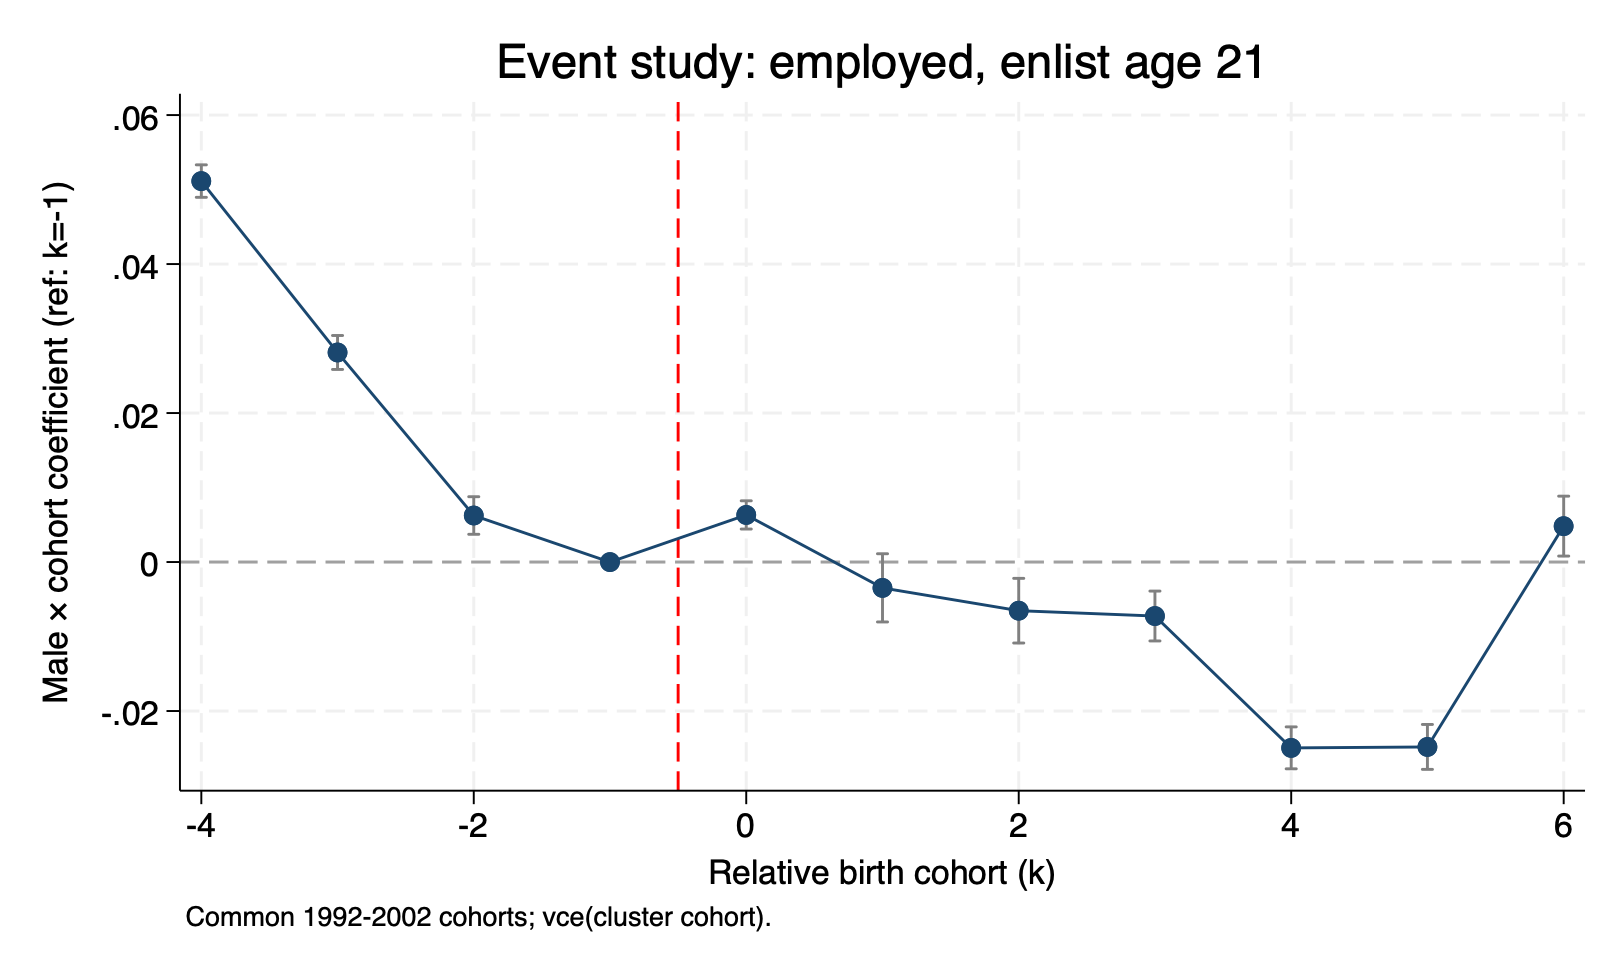

The data file committed next to this chart (first rows):
outcome, enlist_age, rel_cohort, beta, se, lb, ub
employed, 21, -4, 0.05114, 0.001112, 0.04896, 0.05332
employed, 21, -3, 0.02813, 0.001163, 0.02585, 0.03041
employed, 21, -2, 0.006247, 0.001288, 0.003723, 0.008772
employed, 21, -1, 0, 0, 0, 0
employed, 21, 0, 0.006323, 0.0009676, 0.004426, 0.008219
employed, 21, 1, -0.003467, 0.002336, -0.008045, 0.001111
employed, 21, 2, -0.00653, 0.002214, -0.01087, -0.00219
employed, 21, 3, -0.007249, 0.001707, -0.01059, -0.003902
employed, 21, 4, -0.02495, 0.001436, -0.02776, -0.02213
employed, 21, 5, -0.02482, 0.001538, -0.02783, -0.0218
employed, 21, 6, 0.00482, 0.002052, 0.0007974, 0.008843
